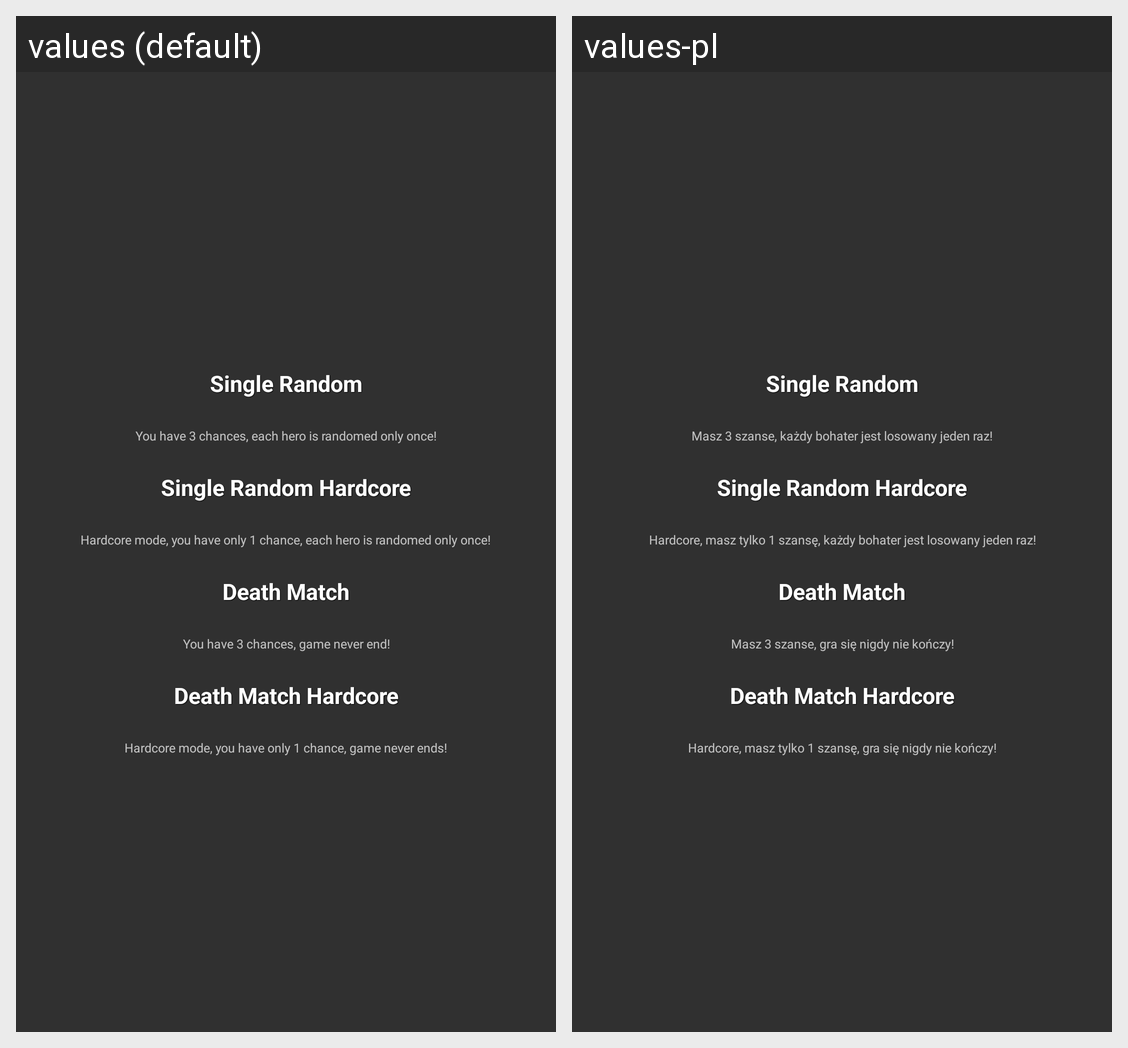

Here is an Android app screen in its default locale and in the app's own translations. Write out the translated-string differences for the strings that appear on this screen.
Android screen res/layout/fragment_game_mode_picker.xml rendered under 2 locales, left to right: values (default), values-pl. Device: Nexus 5 (rendered at 1080×1920; each locale shown at half size, 540×960, under a caption strip naming it); theme Theme.AppCompat.
Strings drawn on this screen, with the default value and each locale's value (text and hints the layout hard-codes, and strings that could not be matched under every locale, appear in the picture but are not listed):

gameModeName1
  values: Single Random
  values-pl: Single Random

gameModeExplanation1
  values: You have 3 chances, each hero is randomed only once!
  values-pl: Masz 3 szanse, każdy bohater jest losowany jeden raz!

gameModeName2
  values: Single Random Hardcore
  values-pl: Single Random Hardcore

gameModeExplanation2
  values: Hardcore mode, you have only 1 chance, each hero is randomed only once!
  values-pl: Hardcore, masz tylko 1 szansę, każdy bohater jest losowany jeden raz!

gameModeName3
  values: Death Match
  values-pl: Death Match

gameModeExplanation3
  values: You have 3 chances, game never end!
  values-pl: Masz 3 szanse, gra się nigdy nie kończy!

gameModeName4
  values: Death Match Hardcore
  values-pl: Death Match Hardcore

gameModeExplanation4
  values: Hardcore mode, you have only 1 chance, game never ends!
  values-pl: Hardcore, masz tylko 1 szansę, gra się nigdy nie kończy!
